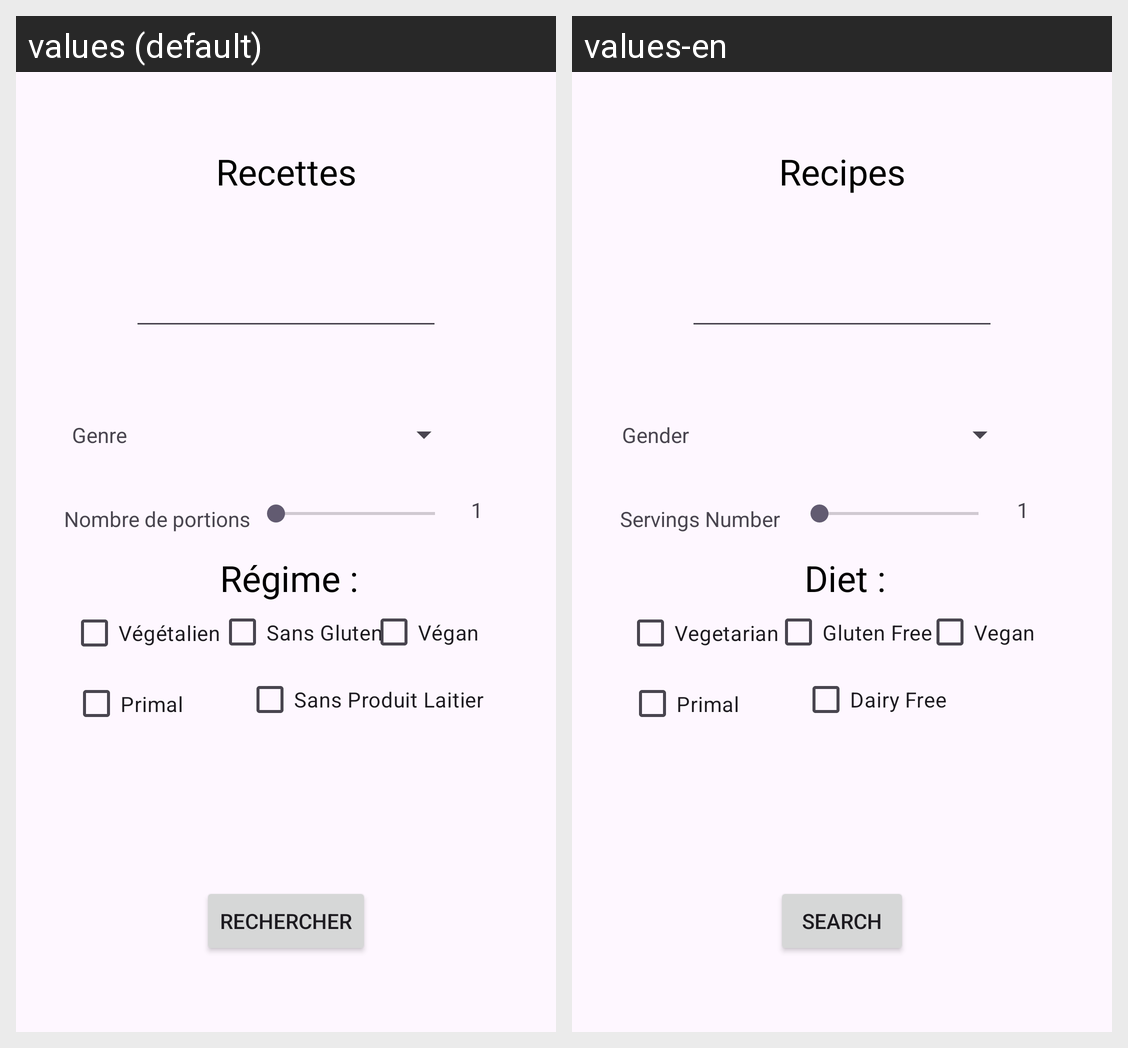

Translations of the strings shown on this Android screen, per locale in the grid:
Android screen res/layout/activity_main.xml rendered under 2 locales, left to right: values (default), values-en. Device: Nexus 5 (rendered at 1080×1920; each locale shown at half size, 540×960, under a caption strip naming it); theme Theme.SAE_mobile.
Strings drawn on this screen, with the default value and each locale's value (text and hints the layout hard-codes, and strings that could not be matched under every locale, appear in the picture but are not listed):

recipes
  values: Recettes
  values-en: Recipes

diet
  values: Régime :
  values-en: Diet :

gluten_free
  values: Sans Gluten
  values-en: Gluten Free

vegetarian
  values: Végétalien
  values-en: Vegetarian

primary
  values: Primal
  values-en: Primal

dairy_free
  values: Sans Produit Laitier
  values-en: Dairy Free

vegan
  values: Végan
  values-en: Vegan

search
  values: Rechercher
  values-en: Search

gender
  values: Genre
  values-en: Gender

servings_number
  values: Nombre de portions
  values-en: Servings Number
